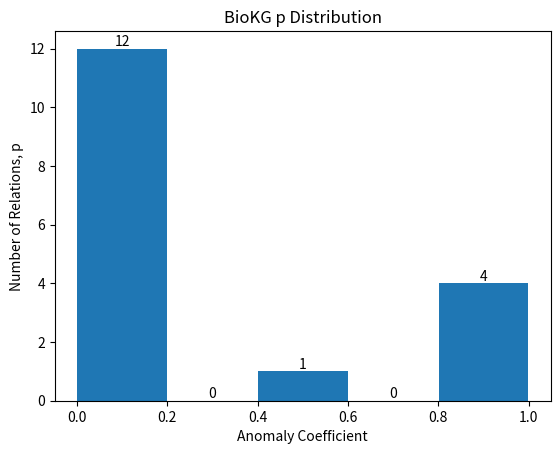
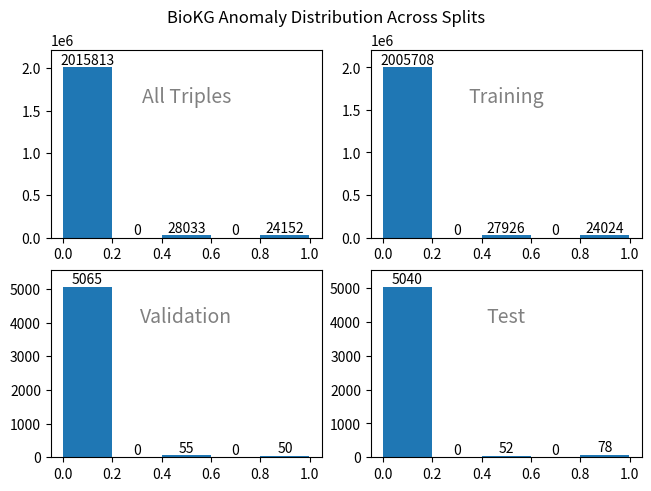
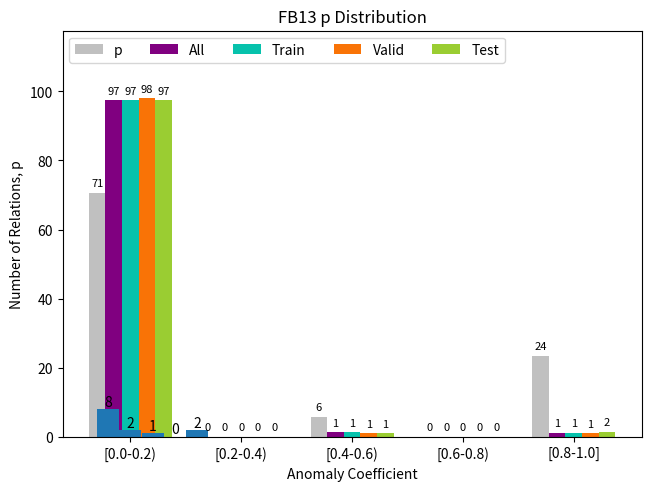
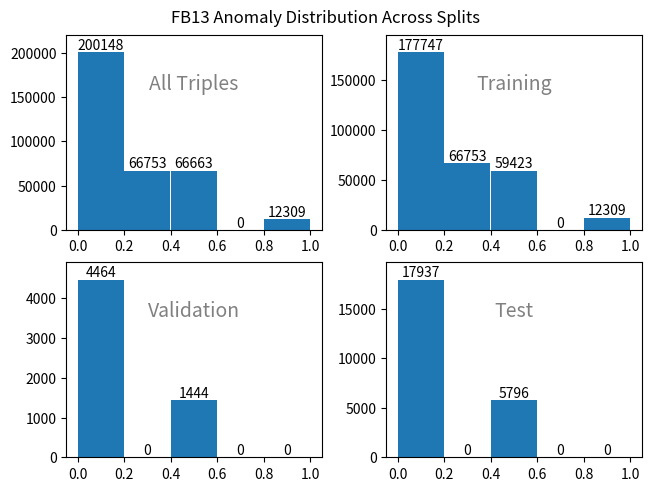
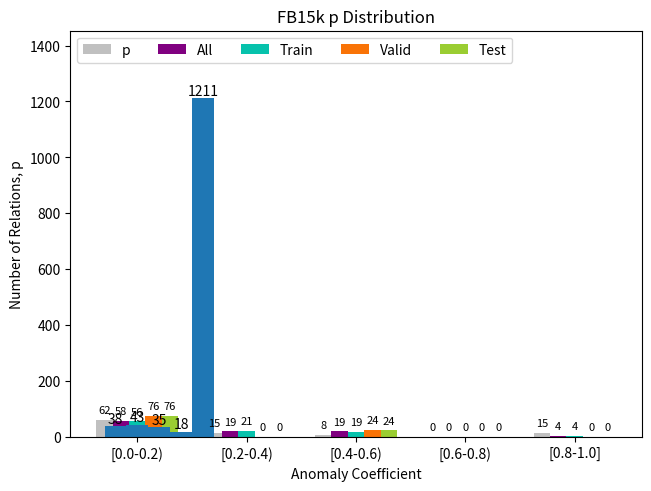
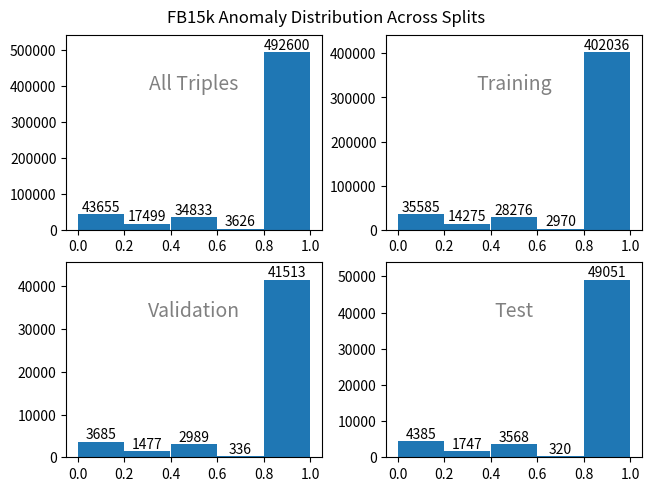
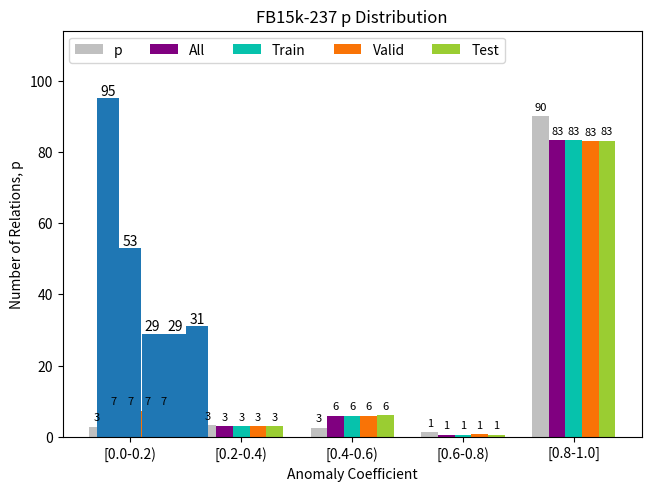
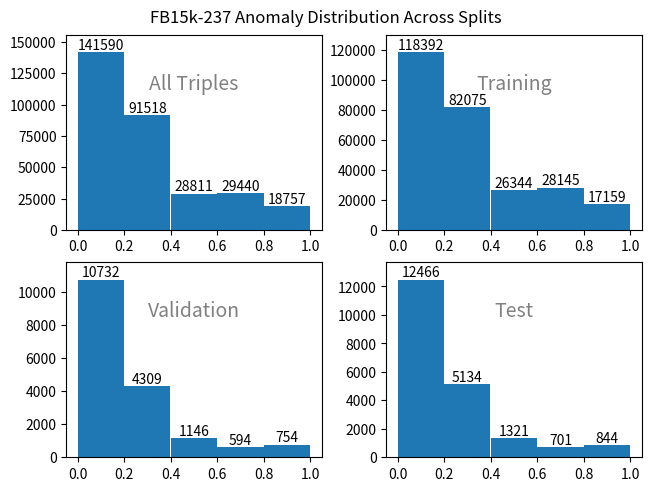
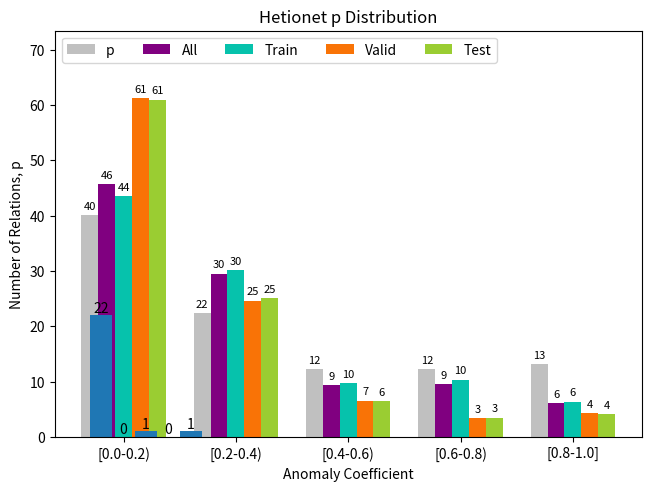
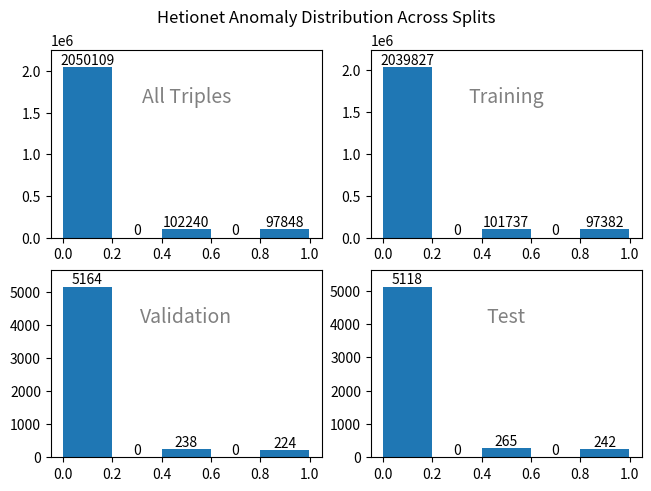
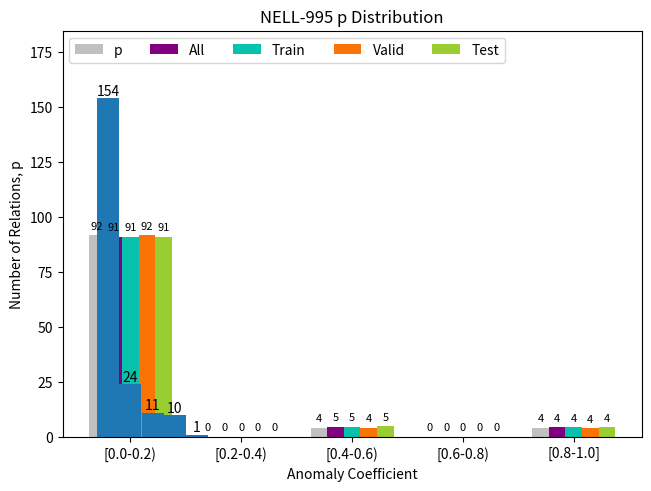
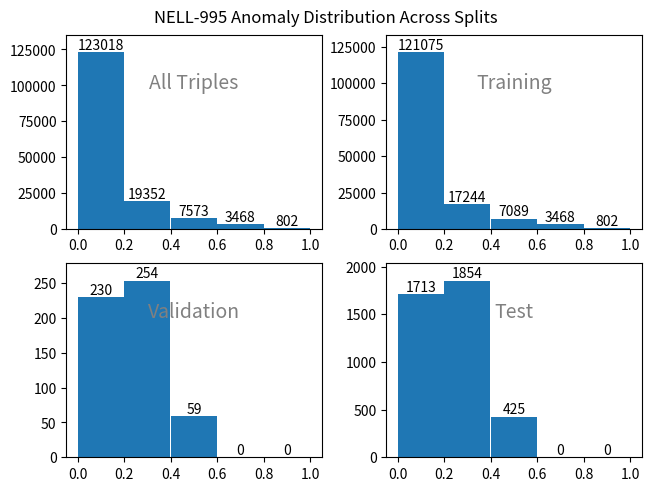
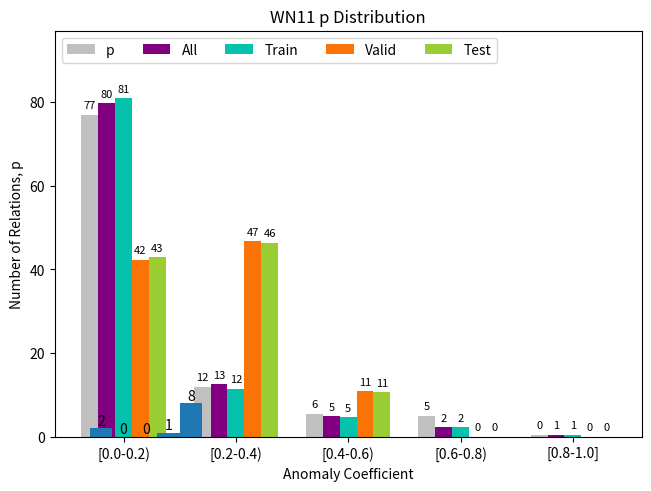
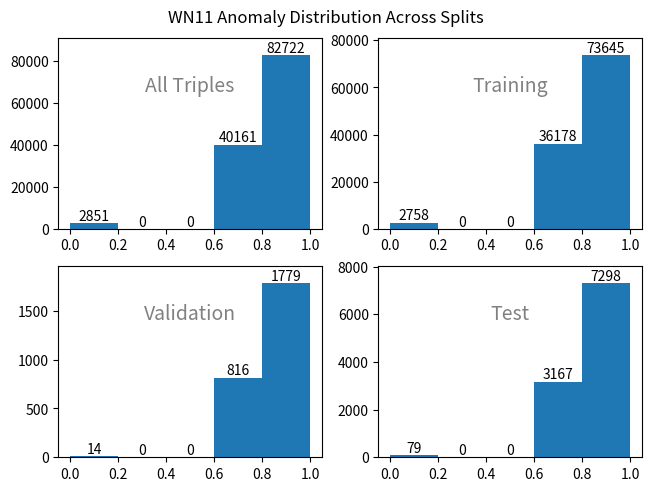
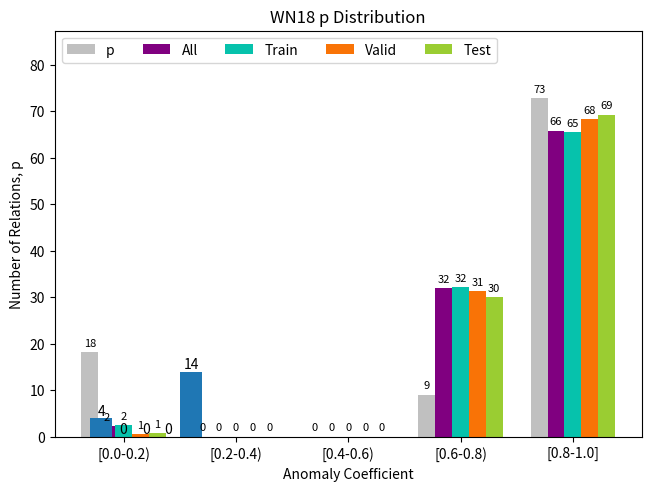
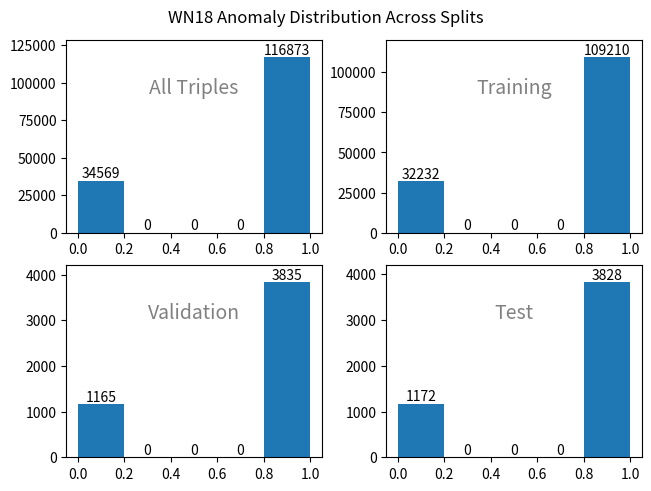

Python code for these plots, in order:
import sys
from matplotlib.backends.backend_pdf import PdfPages
import matplotlib.pyplot as plt
import numpy as np


def main():
    # TODO automate saving all the images
    # BioKG
    p_counts = [12, 0, 1, 0, 4]
    all_counts = [2015813, 0, 28033, 0, 24152]
    train_counts = [2005708, 0, 27926, 0, 24024]
    valid_counts = [5065, 0, 55, 0, 50]
    test_counts = [5040, 0, 52, 0, 78]
    single_histogram(p_counts, "BioKG p Distribution")
    anomaly_dist_histogram(all_counts, train_counts, valid_counts, test_counts, "BioKG")
    percent_comparison(p_counts, all_counts, train_counts, valid_counts, test_counts, "BioKG")

    # FB13
    p_counts = [8, 2, 1, 0, 2]
    all_counts = [200148, 66753, 66663, 0, 12309]
    train_counts = [177747, 66753, 59423, 0, 12309]
    valid_counts = [4464, 0, 1444, 0, 0]
    test_counts = [17937, 0, 5796, 0, 0]
    single_histogram(p_counts, "FB13 p Distribution")
    anomaly_dist_histogram(all_counts, train_counts, valid_counts, test_counts, "FB13")
    percent_comparison(p_counts, all_counts, train_counts, valid_counts, test_counts, "FB13")

    # FB15k
    p_counts = [38, 43, 35, 18, 1211]
    all_counts = [43655, 17499, 34833, 3626, 492600]
    train_counts = [35585, 14275, 28276, 2970, 402036]
    valid_counts = [3685, 1477, 2989, 336, 41513]
    test_counts = [4385, 1747, 3568, 320, 49051]
    single_histogram(p_counts, "FB15k p Distribution")
    anomaly_dist_histogram(all_counts, train_counts, valid_counts, test_counts, "FB15k")
    percent_comparison(p_counts, all_counts, train_counts, valid_counts, test_counts, "FB15k")

    # FB15k-237
    p_counts = [95, 53, 29, 29, 31]
    all_counts = [141590, 91518, 28811, 29440, 18757]
    train_counts = [118392, 82075, 26344, 28145, 17159]
    valid_counts = [10732, 4309, 1146, 594, 754]
    test_counts = [12466, 5134, 1321, 701, 844]
    single_histogram(p_counts, "FB15k-237 p Distribution")
    anomaly_dist_histogram(all_counts, train_counts, valid_counts, test_counts, "FB15k-237")
    percent_comparison(p_counts, all_counts, train_counts, valid_counts, test_counts, "FB15k-237")

    # Hetionet
    p_counts = [22, 0, 1, 0, 1]
    all_counts = [2050109, 0, 102240, 0, 97848]
    train_counts = [2039827, 0, 101737, 0, 97382]
    valid_counts = [5164, 0, 238, 0, 224]
    test_counts = [5118, 0, 265, 0, 242]
    single_histogram(p_counts, "Hetionet p Distribution")
    anomaly_dist_histogram(all_counts, train_counts, valid_counts, test_counts, "Hetionet")
    percent_comparison(p_counts, all_counts, train_counts, valid_counts, test_counts, "Hetionet")

    # NELL-995
    p_counts = [154, 24, 11, 10, 1]
    all_counts = [123018, 19352, 7573, 3468, 802]
    train_counts = [121075, 17244, 7089, 3468, 802]
    valid_counts = [230, 254, 59, 0, 0]
    test_counts = [1713, 1854, 425, 0, 0]
    single_histogram(p_counts, "NELL-995 p Distribution")
    anomaly_dist_histogram(all_counts, train_counts, valid_counts, test_counts, "NELL-995")
    percent_comparison(p_counts, all_counts, train_counts, valid_counts, test_counts, "NELL-995")

    # WN11
    p_counts = [2, 0, 0, 1, 8]
    all_counts = [2851, 0, 0, 40161, 82722]
    train_counts = [2758, 0, 0, 36178, 73645]
    valid_counts = [14, 0, 0, 816, 1779]
    test_counts = [79, 0, 0, 3167, 7298]
    single_histogram(p_counts, "WN11 p Distribution")
    anomaly_dist_histogram(all_counts, train_counts, valid_counts, test_counts, "WN11")
    percent_comparison(p_counts, all_counts, train_counts, valid_counts, test_counts, "WN11")

    # WN18
    p_counts = [4, 0, 0, 0, 14]
    all_counts = [34569, 0, 0, 0, 116873]
    train_counts = [32232, 0, 0, 0, 109210]
    valid_counts = [1165, 0, 0, 0, 3835]
    test_counts = [1172, 0, 0, 0, 3828]
    single_histogram(p_counts, "WN18 p Distribution")
    anomaly_dist_histogram(all_counts, train_counts, valid_counts, test_counts, "WN18")
    percent_comparison(p_counts, all_counts, train_counts, valid_counts, test_counts, "WN18")

    # WN18RR
    p_counts = [11, 0, 0, 0, 0]
    all_counts = [93003, 0, 0, 0, 0]
    train_counts = [86835, 0, 0, 0, 0]
    valid_counts = [3034, 0, 0, 0, 0]
    test_counts = [3134, 0, 0, 0, 0]
    single_histogram(p_counts, "WN18RR p Distribution")
    anomaly_dist_histogram(all_counts, train_counts, valid_counts, test_counts, "WN18RR")
    percent_comparison(p_counts, all_counts, train_counts, valid_counts, test_counts, "WN18RR")

    # YAGO3-10
    p_counts = [28, 5, 1, 2, 1]
    all_counts = [302091, 16396, 66771, 379733, 324049]
    train_counts = [299243, 16261, 66163, 376349, 321024]
    valid_counts = [1395, 63, 311, 1698, 1533]
    test_counts = [1453, 72, 297, 1686, 1492]
    single_histogram(p_counts, "YAGO3-10 p Distribution")
    anomaly_dist_histogram(all_counts, train_counts, valid_counts, test_counts, "YAGO3-10")
    percent_comparison(p_counts, all_counts, train_counts, valid_counts, test_counts, "YAGO3-10")


def anomaly_dist_histogram(all_counts, train_counts, valid_counts, test_counts, dataset_name):
    bins = [0.0, 0.2, 0.4, 0.6, 0.8, 1.0]
    counts = [all_counts, train_counts, valid_counts, test_counts]

    fig, ax_dict = plt.subplot_mosaic(
        [
            ['All Triples', 'Training'],
            ['Validation', 'Test']
        ],
        layout="constrained")

    itr = 0
    for k, ax in ax_dict.items():
        values, bns, bars = ax.hist(bins[:-1], bins, weights=counts[itr], rwidth=.99)
        ax.bar_label(bars, fmt='%d')
        ax.margins(y=0.1)
        itr += 1

    kw = dict(ha="center", va="center", fontsize=14, color="grey")
    for k, ax in ax_dict.items():
        ax.text(0.5, 0.75, k, transform=ax.transAxes, **kw)

    fig.suptitle(dataset_name + " Anomaly Distribution Across Splits")
    plt.show()


def single_histogram(counts, title):
    bins = [0.0, 0.2, 0.4, 0.6, 0.8, 1.0]
    values, bns, bars = plt.hist(bins[:-1], bins, weights=counts, rwidth=.99)
    plt.bar_label(bars)
    plt.xlabel("Anomaly Coefficient")
    plt.ylabel("Number of Relations, p")
    plt.title(title)
    plt.show()


def percentify(counts, total):
    for c in range(len(counts)):
        counts[c] = counts[c]/total * 100
    return counts


def percent_comparison(p_counts, all_counts, train_counts, valid_counts, test_counts, dataset_name):
    p_count = sum(p_counts)
    all_count = sum(all_counts)
    train_count = sum(train_counts)
    valid_count = sum(valid_counts)
    test_count = sum(test_counts)
    labels = ("[0.0-0.2)", "[0.2-0.4)", "[0.4-0.6)", "[0.6-0.8)", "[0.8-1.0]")
    percents = {
        'p': percentify(p_counts, p_count),
        'All': percentify(all_counts, all_count),
        'Train': percentify(train_counts, train_count),
        'Valid': percentify(valid_counts, valid_count),
        'Test': percentify(test_counts, test_count)
    }
    x = np.arange(len(labels))
    width = 0.15
    multiplier = 0
    fig, ax = plt.subplots(layout='constrained')
    curr_color = 0
    colors = ["silver", "purple", "xkcd:turquoise", "xkcd:orange", "yellowgreen"]

    for attribute, measurement in percents.items():
        offset = width * multiplier
        rects = ax.bar(x + offset, measurement, width, label=attribute, color=colors[curr_color])
        ax.bar_label(rects, padding=3, fmt='{:.0f}', fontsize=8)
        multiplier += 1
        curr_color += 1

    ax.set_ylabel('Percent of data (%)')
    ax.set_xlabel('Anomaly coefficient value')
    ax.set_title(dataset_name + ': Distribution of anomalies by data split')
    ax.set_xticks(x + width*2, labels)
    ax.margins(y=0.2)
    ax.legend(loc='upper left', ncols=5)

    plt.show()


if __name__ == '__main__':
    main()
